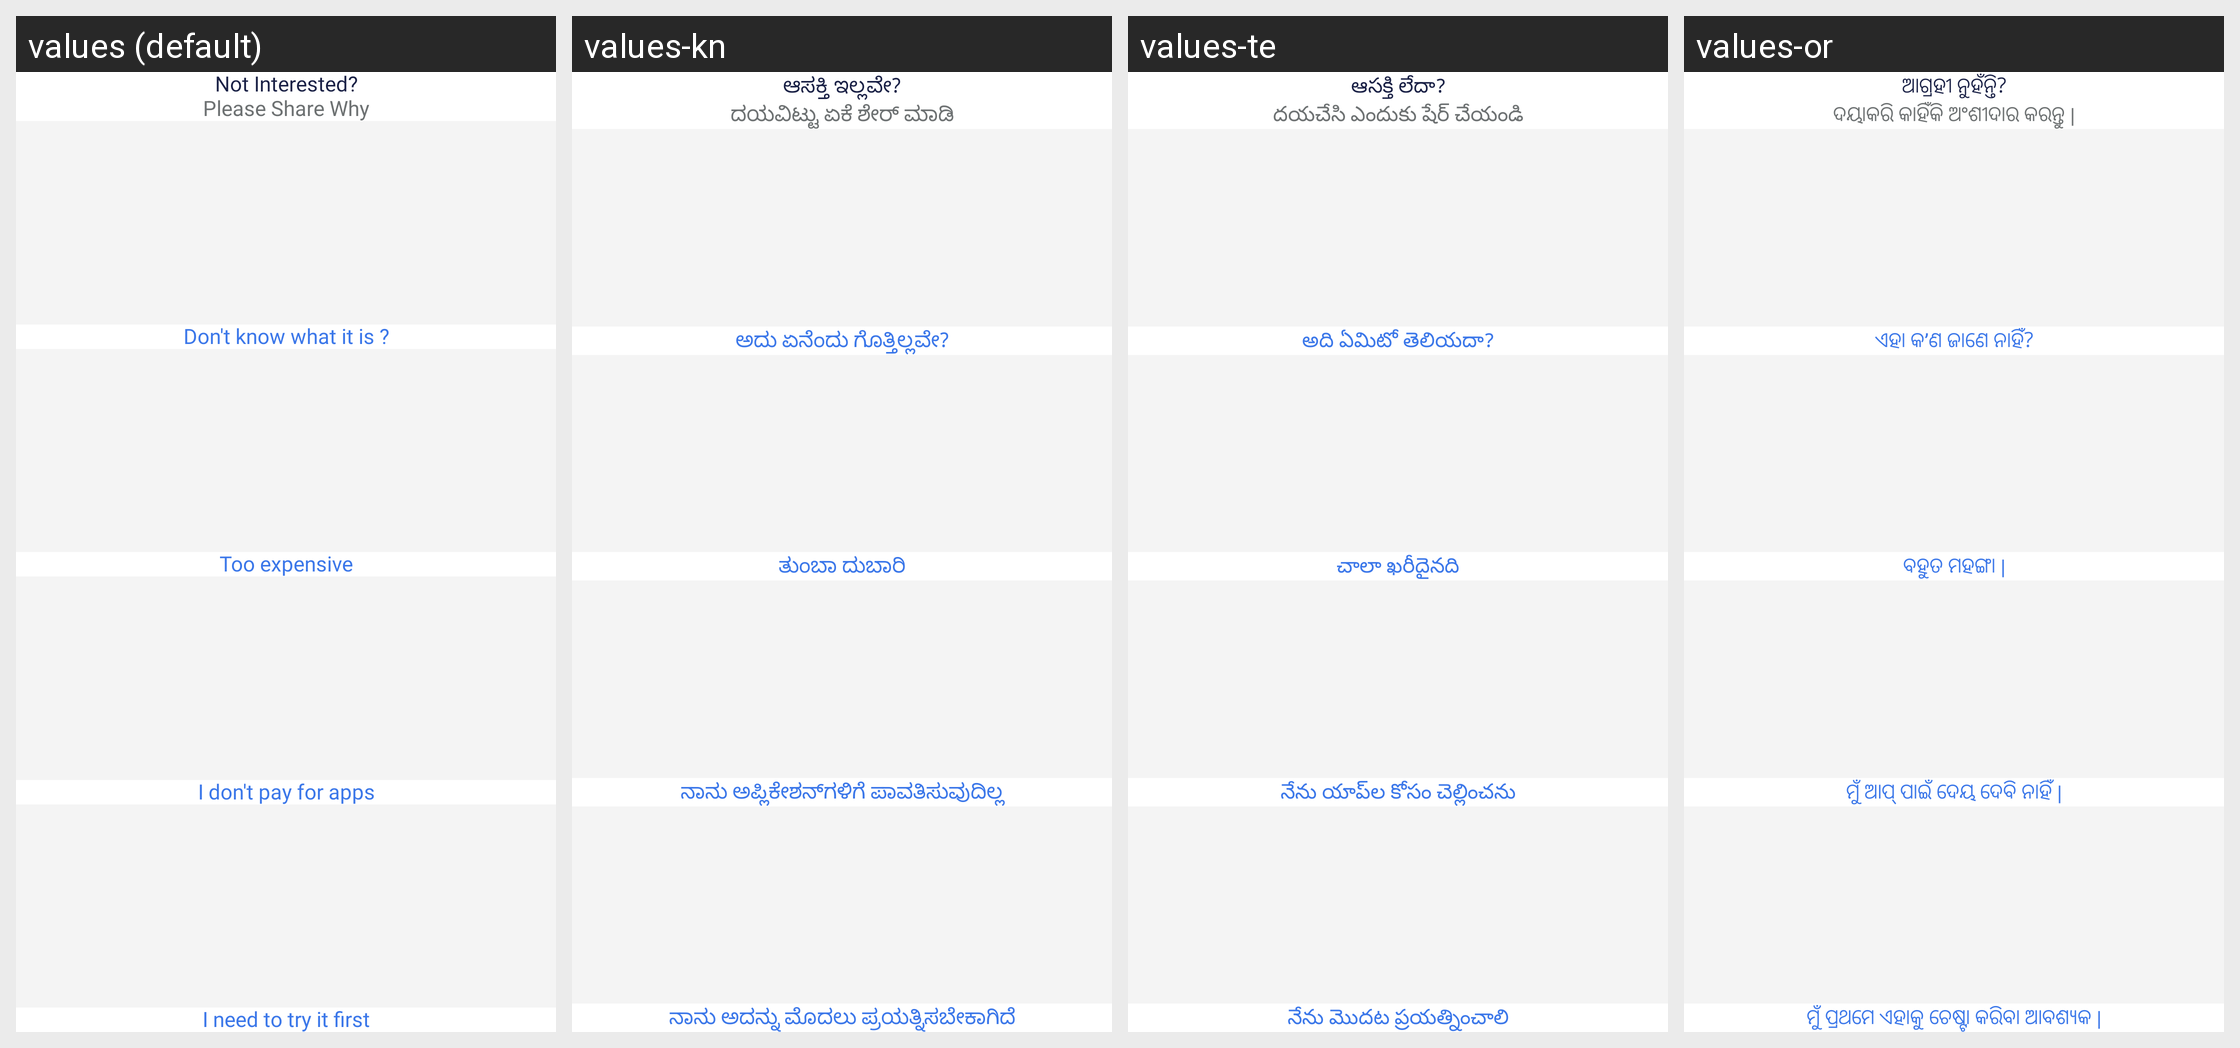

The Android screen above is rendered under several locales of the same app. Produce the string resources it draws, with the default and per-locale values.
Android screen res/layout/dialog_review.xml rendered under 4 locales, left to right: values (default), values-kn, values-te, values-or. Device: Nexus 5 (rendered at 1080×1920; each locale shown at half size, 540×960, under a caption strip naming it); theme Theme.MaterialComponents.DayNight.NoActionBar.
Other locales in the repository, not shown: values-af, values-af-rZA, values-ar, values-ar-rAE, values-bn, values-da, values-da-rDK, values-de, values-el, values-es, values-es-rES, values-fil, values-fr, values-fr-rFR, values-gu, values-gu-rIN, values-ha, values-hi, values-hi-rIN, values-in, values-it, values-it-rIT, values-ja, values-ko, values-ml, values-mr, values-pa, values-pt, values-pt-rBR, values-ru, values-ru-rRU, values-ta, values-th, values-tr, values-ur, values-ur-rIN, values-vi, values-zh, values-zh-rCN.
Strings drawn on this screen, with the default value and each locale's value (text and hints the layout hard-codes, and strings that could not be matched under every locale, appear in the picture but are not listed):

review_dialog_title
  values: Not Interested?
  values-kn: ಆಸಕ್ತಿ ಇಲ್ಲವೇ?
  values-te: ఆసక్తి లేదా?
  values-or: ଆଗ୍ରହୀ ନୁହଁନ୍ତି?

review_dialog_sub_title
  values: Please Share Why
  values-kn: ದಯವಿಟ್ಟು ಏಕೆ ಶೇರ್ ಮಾಡಿ
  values-te: దయచేసి ఎందుకు షేర్ చేయండి
  values-or: ଦୟାକରି କାହିଁକି ଅଂଶୀଦାର କରନ୍ତୁ |

review_option_1
  values: Don't know what it is ?
  values-kn: ಅದು ಏನೆಂದು ಗೊತ್ತಿಲ್ಲವೇ?
  values-te: అది ఏమిటో తెలియదా?
  values-or: ଏହା କ’ଣ ଜାଣେ ନାହିଁ?

review_option_2
  values: Too expensive
  values-kn: ತುಂಬಾ ದುಬಾರಿ
  values-te: చాలా ఖరీదైనది
  values-or: ବହୁତ ମହଙ୍ଗା |

review_option_3
  values: I don't pay for apps
  values-kn: ನಾನು ಅಪ್ಲಿಕೇಶನ್‌ಗಳಿಗೆ ಪಾವತಿಸುವುದಿಲ್ಲ
  values-te: నేను యాప్‌ల కోసం చెల్లించను
  values-or: ମୁଁ ଆପ୍ ପାଇଁ ଦେୟ ଦେବି ନାହିଁ |

review_option_4
  values: I need to try it first
  values-kn: ನಾನು ಅದನ್ನು ಮೊದಲು ಪ್ರಯತ್ನಿಸಬೇಕಾಗಿದೆ
  values-te: నేను మొదట ప్రయత్నించాలి
  values-or: ମୁଁ ପ୍ରଥମେ ଏହାକୁ ଚେଷ୍ଟା କରିବା ଆବଶ୍ୟକ |
